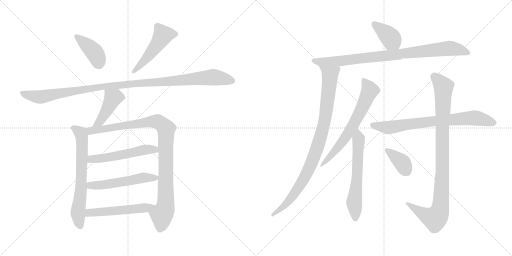
t = 0.00 s
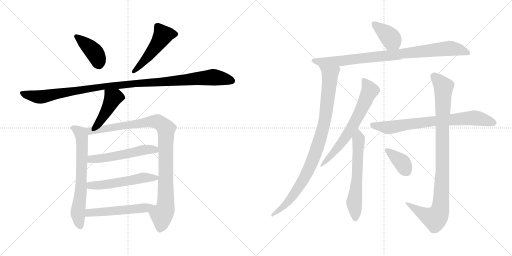
t = 2.68 s
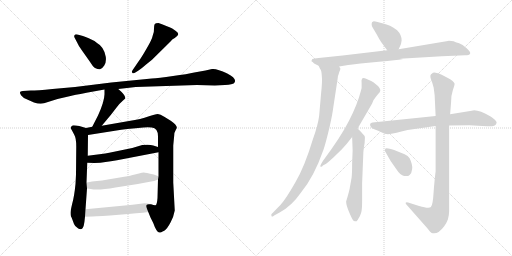
t = 5.36 s
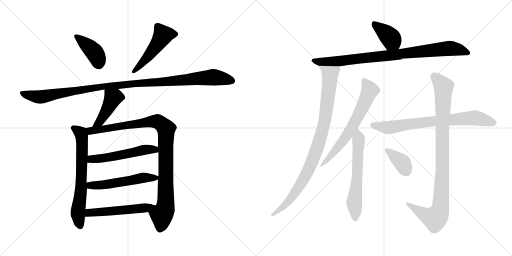
t = 8.03 s
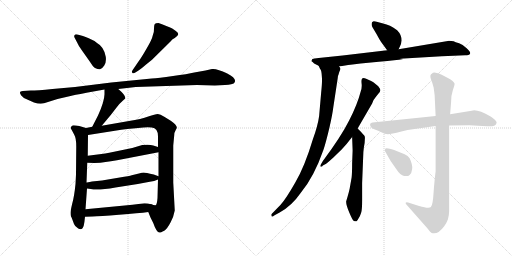
t = 10.71 s
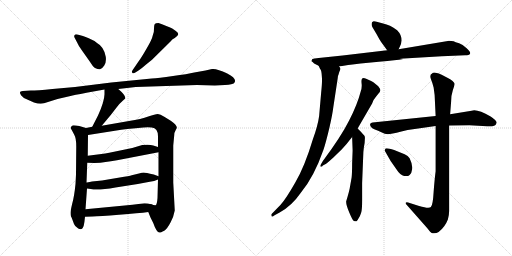
t = 13.39 s

The animated SVG that drew these frames (rendered in a browser with its animation timeline set to each time). Animation: 17 CSS @keyframes rules; one cycle of 13.39 s.

<svg version="1.1" viewBox="0 0 2048 1024" xmlns="http://www.w3.org/2000/svg">
  <g stroke="lightgray" stroke-dasharray="1,1" stroke-width="1" transform="scale(4, 4)">
    <line x1="0" y1="0" x2="256" y2="256"></line>
    <line x1="256" y1="0" x2="0" y2="256"></line>
    <line x1="128" y1="0" x2="128" y2="256"></line>
    <line x1="0" y1="128" x2="256" y2="128"></line>
    <line x1="256" y1="0" x2="512" y2="256"></line>
    <line x1="512" y1="0" x2="256" y2="256"></line>
    <line x1="384" y1="0" x2="384" y2="256"></line>
    <line x1="256" y1="128" x2="512" y2="128"></line>
  </g>
<g transform="scale(1, -1) translate(0, -850)">
   <style type="text/css">
    @keyframes keyframes0 {
      from {
       stroke: black;
       stroke-dashoffset: 407;
       stroke-width: 128;
       }
       57% {
       animation-timing-function: step-end;
       stroke: black;
       stroke-dashoffset: 0;
       stroke-width: 128;
       }
       to {
       stroke: black;
       stroke-width: 1024;
       }
       }
       #make-me-a-hanzi-animation-0 {
         animation: keyframes0 0.581217s both;
         animation-delay: 0.000000s;
         animation-timing-function: linear;
       }
    @keyframes keyframes1 {
      from {
       stroke: black;
       stroke-dashoffset: 497;
       stroke-width: 128;
       }
       62% {
       animation-timing-function: step-end;
       stroke: black;
       stroke-dashoffset: 0;
       stroke-width: 128;
       }
       to {
       stroke: black;
       stroke-width: 1024;
       }
       }
       #make-me-a-hanzi-animation-1 {
         animation: keyframes1 0.654460s both;
         animation-delay: 0.581217s;
         animation-timing-function: linear;
       }
    @keyframes keyframes2 {
      from {
       stroke: black;
       stroke-dashoffset: 1104;
       stroke-width: 128;
       }
       78% {
       animation-timing-function: step-end;
       stroke: black;
       stroke-dashoffset: 0;
       stroke-width: 128;
       }
       to {
       stroke: black;
       stroke-width: 1024;
       }
       }
       #make-me-a-hanzi-animation-2 {
         animation: keyframes2 1.148438s both;
         animation-delay: 1.235677s;
         animation-timing-function: linear;
       }
    @keyframes keyframes3 {
      from {
       stroke: black;
       stroke-dashoffset: 433;
       stroke-width: 128;
       }
       58% {
       animation-timing-function: step-end;
       stroke: black;
       stroke-dashoffset: 0;
       stroke-width: 128;
       }
       to {
       stroke: black;
       stroke-width: 1024;
       }
       }
       #make-me-a-hanzi-animation-3 {
         animation: keyframes3 0.602376s both;
         animation-delay: 2.384115s;
         animation-timing-function: linear;
       }
    @keyframes keyframes4 {
      from {
       stroke: black;
       stroke-dashoffset: 664;
       stroke-width: 128;
       }
       68% {
       animation-timing-function: step-end;
       stroke: black;
       stroke-dashoffset: 0;
       stroke-width: 128;
       }
       to {
       stroke: black;
       stroke-width: 1024;
       }
       }
       #make-me-a-hanzi-animation-4 {
         animation: keyframes4 0.790365s both;
         animation-delay: 2.986491s;
         animation-timing-function: linear;
       }
    @keyframes keyframes5 {
      from {
       stroke: black;
       stroke-dashoffset: 987;
       stroke-width: 128;
       }
       76% {
       animation-timing-function: step-end;
       stroke: black;
       stroke-dashoffset: 0;
       stroke-width: 128;
       }
       to {
       stroke: black;
       stroke-width: 1024;
       }
       }
       #make-me-a-hanzi-animation-5 {
         animation: keyframes5 1.053223s both;
         animation-delay: 3.776856s;
         animation-timing-function: linear;
       }
    @keyframes keyframes6 {
      from {
       stroke: black;
       stroke-dashoffset: 534;
       stroke-width: 128;
       }
       63% {
       animation-timing-function: step-end;
       stroke: black;
       stroke-dashoffset: 0;
       stroke-width: 128;
       }
       to {
       stroke: black;
       stroke-width: 1024;
       }
       }
       #make-me-a-hanzi-animation-6 {
         animation: keyframes6 0.684570s both;
         animation-delay: 4.830079s;
         animation-timing-function: linear;
       }
    @keyframes keyframes7 {
      from {
       stroke: black;
       stroke-dashoffset: 537;
       stroke-width: 128;
       }
       64% {
       animation-timing-function: step-end;
       stroke: black;
       stroke-dashoffset: 0;
       stroke-width: 128;
       }
       to {
       stroke: black;
       stroke-width: 1024;
       }
       }
       #make-me-a-hanzi-animation-7 {
         animation: keyframes7 0.687012s both;
         animation-delay: 5.514649s;
         animation-timing-function: linear;
       }
    @keyframes keyframes8 {
      from {
       stroke: black;
       stroke-dashoffset: 512;
       stroke-width: 128;
       }
       63% {
       animation-timing-function: step-end;
       stroke: black;
       stroke-dashoffset: 0;
       stroke-width: 128;
       }
       to {
       stroke: black;
       stroke-width: 1024;
       }
       }
       #make-me-a-hanzi-animation-8 {
         animation: keyframes8 0.666667s both;
         animation-delay: 6.201661s;
         animation-timing-function: linear;
       }
    @keyframes keyframes9 {
      from {
       stroke: black;
       stroke-dashoffset: 381;
       stroke-width: 128;
       }
       55% {
       animation-timing-function: step-end;
       stroke: black;
       stroke-dashoffset: 0;
       stroke-width: 128;
       }
       to {
       stroke: black;
       stroke-width: 1024;
       }
       }
       #make-me-a-hanzi-animation-9 {
         animation: keyframes9 0.560059s both;
         animation-delay: 6.868328s;
         animation-timing-function: linear;
       }
    @keyframes keyframes10 {
      from {
       stroke: black;
       stroke-dashoffset: 880;
       stroke-width: 128;
       }
       74% {
       animation-timing-function: step-end;
       stroke: black;
       stroke-dashoffset: 0;
       stroke-width: 128;
       }
       to {
       stroke: black;
       stroke-width: 1024;
       }
       }
       #make-me-a-hanzi-animation-10 {
         animation: keyframes10 0.966146s both;
         animation-delay: 7.428387s;
         animation-timing-function: linear;
       }
    @keyframes keyframes11 {
      from {
       stroke: black;
       stroke-dashoffset: 931;
       stroke-width: 128;
       }
       75% {
       animation-timing-function: step-end;
       stroke: black;
       stroke-dashoffset: 0;
       stroke-width: 128;
       }
       to {
       stroke: black;
       stroke-width: 1024;
       }
       }
       #make-me-a-hanzi-animation-11 {
         animation: keyframes11 1.007650s both;
         animation-delay: 8.394533s;
         animation-timing-function: linear;
       }
    @keyframes keyframes12 {
      from {
       stroke: black;
       stroke-dashoffset: 665;
       stroke-width: 128;
       }
       68% {
       animation-timing-function: step-end;
       stroke: black;
       stroke-dashoffset: 0;
       stroke-width: 128;
       }
       to {
       stroke: black;
       stroke-width: 1024;
       }
       }
       #make-me-a-hanzi-animation-12 {
         animation: keyframes12 0.791178s both;
         animation-delay: 9.402183s;
         animation-timing-function: linear;
       }
    @keyframes keyframes13 {
      from {
       stroke: black;
       stroke-dashoffset: 607;
       stroke-width: 128;
       }
       66% {
       animation-timing-function: step-end;
       stroke: black;
       stroke-dashoffset: 0;
       stroke-width: 128;
       }
       to {
       stroke: black;
       stroke-width: 1024;
       }
       }
       #make-me-a-hanzi-animation-13 {
         animation: keyframes13 0.743978s both;
         animation-delay: 10.193361s;
         animation-timing-function: linear;
       }
    @keyframes keyframes14 {
      from {
       stroke: black;
       stroke-dashoffset: 747;
       stroke-width: 128;
       }
       71% {
       animation-timing-function: step-end;
       stroke: black;
       stroke-dashoffset: 0;
       stroke-width: 128;
       }
       to {
       stroke: black;
       stroke-width: 1024;
       }
       }
       #make-me-a-hanzi-animation-14 {
         animation: keyframes14 0.857910s both;
         animation-delay: 10.937339s;
         animation-timing-function: linear;
       }
    @keyframes keyframes15 {
      from {
       stroke: black;
       stroke-dashoffset: 972;
       stroke-width: 128;
       }
       76% {
       animation-timing-function: step-end;
       stroke: black;
       stroke-dashoffset: 0;
       stroke-width: 128;
       }
       to {
       stroke: black;
       stroke-width: 1024;
       }
       }
       #make-me-a-hanzi-animation-15 {
         animation: keyframes15 1.041016s both;
         animation-delay: 11.795249s;
         animation-timing-function: linear;
       }
    @keyframes keyframes16 {
      from {
       stroke: black;
       stroke-dashoffset: 370;
       stroke-width: 128;
       }
       55% {
       animation-timing-function: step-end;
       stroke: black;
       stroke-dashoffset: 0;
       stroke-width: 128;
       }
       to {
       stroke: black;
       stroke-width: 1024;
       }
       }
       #make-me-a-hanzi-animation-16 {
         animation: keyframes16 0.551107s both;
         animation-delay: 12.836265s;
         animation-timing-function: linear;
       }
</style>
<path d="M 298.0 700.0 L 308.0 681.0 Q 314.0 666.0 330.0 645.0 L 359.0 604.0 Q 373.0 582.0 380.0 578.0 Q 393.0 572.0 400.0 573.0 Q 408.0 574.0 417.0 588.0 Q 426.0 602.0 423.0 623.0 Q 416.0 663.0 388.0 678.0 Q 377.0 688.0 355.0 697.0 Q 333.0 706.0 328.0 707.0 L 310.0 712.0 Q 300.0 714.0 299.0 710.0 Q 295.0 706.0 298.0 700.0 Z" fill="lightgray"></path> 
<path d="M 543.0 561.0 L 554.0 568.0 Q 564.0 574.0 582.0 590.0 L 608.0 611.0 L 682.0 684.0 Q 690.0 695.0 699.0 698.0 Q 713.0 708.0 713.0 714.0 Q 713.0 719.0 702.0 727.0 L 689.0 736.0 Q 669.0 746.0 634.0 758.0 Q 622.0 758.0 619.0 754.0 Q 616.0 749.0 616.0 736.0 Q 617.0 723.0 611.0 708.0 Q 608.0 692.0 586.0 655.0 Q 564.0 617.0 556.0 607.0 L 530.0 569.0 Q 525.0 563.0 529.0 559.0 Q 533.0 554.0 543.0 561.0 Z" fill="lightgray"></path> 
<path d="M 543.0 502.0 L 788.0 510.0 L 859.0 508.0 L 900.0 510.0 Q 931.0 512.0 936.0 517.0 Q 952.0 534.0 909.0 556.0 Q 866.0 577.0 848.0 574.0 L 822.0 568.0 L 777.0 560.0 Q 751.0 554.0 692.0 546.0 Q 633.0 538.0 607.0 536.0 L 445.0 520.0 L 300.0 502.0 L 210.0 494.0 Q 148.0 488.0 123.0 488.0 L 91.0 486.0 Q 72.0 486.0 85.0 468.0 Q 90.0 460.0 109.0 452.0 L 136.0 440.0 Q 160.0 432.0 176.0 437.0 L 230.0 454.0 L 282.0 466.0 Q 293.0 469.0 346.0 479.0 L 418.0 492.0 L 473.0 494.0 L 543.0 502.0 Z" fill="lightgray"></path> 
<path d="M 418.0 492.0 L 418.0 473.0 Q 417.0 442.0 392.0 388.0 L 369.0 343.0 C 355.0 316.0 388.0 324.0 407.0 347.0 L 443.0 390.0 L 467.0 421.0 Q 479.0 437.0 492.0 448.0 L 501.0 456.0 Q 504.0 468.0 473.0 494.0 C 450.0 514.0 418.0 522.0 418.0 492.0 Z" fill="lightgray"></path> 
<path d="M 344.0 338.0 L 317.0 346.0 Q 289.0 351.0 288.0 347.0 Q 282.0 341.0 283.0 338.0 Q 284.0 335.0 287.0 330.0 L 297.0 311.0 Q 305.0 298.0 305.0 264.0 L 304.0 152.0 L 302.0 114.0 Q 297.0 64.0 289.0 36.0 Q 282.0 7.0 282.0 -2.0 Q 282.0 -12.0 284.0 -16.0 Q 287.0 -21.0 289.0 -27.0 L 296.0 -46.0 Q 298.0 -54.0 313.0 -64.0 Q 330.0 -73.0 335.0 -52.0 Q 338.0 -39.0 340.0 -17.0 L 342.0 13.0 L 348.0 96.0 L 346.0 120.0 L 349.0 199.0 L 351.0 227.0 L 352.0 310.0 C 352.0 336.0 352.0 336.0 344.0 338.0 Z" fill="lightgray"></path> 
<path d="M 369.0 343.0 L 344.0 338.0 C 315.0 332.0 322.0 305.0 352.0 310.0 L 485.0 331.0 Q 510.0 335.0 531.0 336.0 L 574.0 340.0 Q 592.0 342.0 607.0 340.0 Q 632.0 337.0 632.0 305.0 L 632.0 262.0 L 634.0 241.0 L 634.0 145.0 L 632.0 132.0 L 630.0 58.0 Q 628.0 30.0 622.0 29.0 Q 617.0 28.0 604.0 33.0 C 580.0 33.0 582.0 30.0 593.0 2.0 L 602.0 -20.0 L 613.0 -42.0 Q 626.0 -80.0 638.0 -80.0 Q 639.0 -82.0 657.0 -73.0 Q 669.0 -65.0 682.0 -40.0 Q 695.0 -16.0 699.0 8.0 L 693.0 120.0 L 693.0 268.0 L 697.0 310.0 Q 697.0 320.0 702.0 328.0 L 707.0 338.0 Q 710.0 348.0 683.0 367.0 L 657.0 383.0 Q 641.0 394.0 631.0 394.0 Q 621.0 394.0 593.0 384.0 Q 566.0 374.0 516.0 366.0 L 407.0 347.0 L 369.0 343.0 Z" fill="lightgray"></path> 
<path d="M 349.0 199.0 L 378.0 198.0 Q 403.0 198.0 422.0 202.0 Q 442.0 204.0 468.0 209.0 L 634.0 241.0 C 663.0 247.0 661.0 253.0 632.0 262.0 L 613.0 268.0 Q 599.0 273.0 569.0 270.0 L 529.0 258.0 L 437.0 239.0 Q 424.0 236.0 398.0 233.0 L 351.0 227.0 C 321.0 223.0 319.0 200.0 349.0 199.0 Z" fill="lightgray"></path> 
<path d="M 348.0 96.0 L 363.0 94.0 Q 390.0 87.0 462.0 100.0 L 551.0 114.0 L 599.0 123.0 Q 617.0 125.0 632.0 132.0 C 650.0 139.0 650.0 139.0 634.0 145.0 L 615.0 152.0 Q 582.0 160.0 575.0 160.0 Q 568.0 160.0 556.0 156.0 L 527.0 149.0 Q 518.0 146.0 479.0 140.0 L 408.0 128.0 L 368.0 124.0 Q 348.0 120.0 346.0 120.0 C 316.0 115.0 318.0 100.0 348.0 96.0 Z" fill="lightgray"></path> 
<path d="M 340.0 -17.0 L 370.0 -16.0 Q 398.0 -15.0 476.0 -9.0 Q 555.0 -3.0 593.0 2.0 C 623.0 6.0 633.0 26.0 604.0 33.0 Q 591.0 37.0 578.0 37.0 L 530.0 31.0 L 342.0 13.0 C 312.0 10.0 310.0 -18.0 340.0 -17.0 Z" fill="lightgray"></path> 
<path d="M 1594.5 653.5 L 1600.5 666.5 Q 1604.5 672.5 1606.5 688.5 Q 1606.5 711.5 1588.5 729.5 Q 1559.5 751.5 1532.5 756.5 L 1506.5 763.5 Q 1494.5 766.5 1492.5 764.5 Q 1486.5 764.5 1486.5 754.5 Q 1486.5 744.5 1490.5 740.5 L 1506.5 713.5 Q 1516.5 694.5 1524.5 682.5 L 1548.5 649.5 C 1566.5 625.5 1581.5 626.5 1594.5 653.5 Z" fill="lightgray"></path> 
<path d="M 1356.5 584.5 L 1392.5 590.5 Q 1403.5 592.5 1473.5 599.5 Q 1655.5 615.5 1598.5 615.5 L 1767.5 625.5 L 1860.5 629.5 Q 1876.5 629.5 1880.5 635.5 L 1880.5 640.5 Q 1880.5 643.5 1866.5 657.5 Q 1853.5 671.5 1836.5 677.5 Q 1820.5 682.5 1814.5 685.5 Q 1795.5 687.5 1791.5 686.5 L 1594.5 653.5 L 1548.5 649.5 L 1370.5 628.5 L 1274.5 618.5 Q 1255.5 617.5 1249.5 614.5 Q 1244.5 607.5 1246.5 603.5 Q 1248.5 604.5 1256.5 596.5 L 1274.5 587.5 L 1356.5 584.5 Z" fill="lightgray"></path> 
<path d="M 1286.5 555.5 L 1287.5 542.5 Q 1289.5 525.5 1284.5 478.5 L 1276.5 386.5 Q 1271.5 348.5 1251.5 293.5 Q 1218.5 183.5 1180.5 119.5 Q 1143.5 54.5 1122.5 31.5 L 1085.5 -6.5 Q 1084.5 -9.5 1086.5 -14.5 Q 1087.5 -19.5 1096.5 -11.5 L 1118.5 0.5 Q 1166.5 26.5 1202.5 78.5 Q 1255.5 141.5 1293.5 250.5 Q 1303.5 279.5 1318.5 343.5 Q 1329.5 391.5 1333.5 423.5 L 1350.5 535.5 Q 1350.5 546.5 1354.5 553.5 Q 1356.5 563.5 1360.5 570.5 Q 1364.5 576.5 1356.5 584.5 C 1354.5 614.5 1261.5 614.5 1274.5 587.5 L 1280.5 574.5 Q 1284.5 572.5 1286.5 555.5 Z" fill="lightgray"></path> 
<path d="M 1430.5 336.5 L 1488.5 436.5 Q 1493.5 452.5 1501.5 460.5 L 1512.5 474.5 Q 1526.5 486.5 1518.5 497.5 Q 1514.5 506.5 1504.5 512.5 Q 1492.5 523.5 1484.5 526.5 L 1464.5 535.5 Q 1453.5 540.5 1448.5 536.5 Q 1444.5 531.5 1446.5 515.5 Q 1448.5 499.5 1442.5 483.5 Q 1429.5 432.5 1396.5 368.5 Q 1364.5 304.5 1291.5 206.5 L 1284.5 194.5 Q 1280.5 188.5 1281.5 184.5 Q 1283.5 182.5 1284.5 183.5 L 1288.5 184.5 Q 1289.5 186.5 1291.5 188.5 L 1304.5 195.5 Q 1318.5 206.5 1333.5 220.5 L 1366.5 252.5 Q 1387.5 274.5 1408.5 302.5 L 1430.5 336.5 Z" fill="lightgray"></path> 
<path d="M 1448.5 118.5 L 1453.5 242.5 Q 1455.5 265.5 1458.5 278.5 L 1459.5 296.5 Q 1460.5 298.5 1458.5 306.5 Q 1453.5 311.5 1450.5 315.5 Q 1448.5 318.5 1430.5 336.5 C 1409.5 357.5 1407.5 332.5 1408.5 302.5 L 1410.5 248.5 L 1408.5 196.5 Q 1408.5 156.5 1406.5 140.5 L 1398.5 95.5 Q 1396.5 85.5 1390.5 64.5 L 1384.5 44.5 Q 1384.5 29.5 1397.5 -0.5 Q 1410.5 -31.5 1415.5 -33.5 Q 1424.5 -36.5 1426.5 -34.5 Q 1428.5 -33.5 1434.5 -22.5 Q 1441.5 -11.5 1444.5 -0.5 Q 1448.5 9.5 1448.5 50.5 L 1448.5 118.5 Z" fill="lightgray"></path> 
<path d="M 1630.5 330.5 L 1742.5 346.5 L 1796.5 348.5 L 1877.5 349.5 L 1948.5 345.5 Q 1981.5 343.5 1984.5 354.5 L 1986.5 360.5 Q 1987.5 361.5 1980.5 370.5 Q 1970.5 380.5 1962.5 384.5 Q 1908.5 415.5 1886.5 407.5 L 1800.5 393.5 L 1742.5 386.5 L 1490.5 360.5 Q 1482.5 360.5 1480.5 354.5 Q 1478.5 339.5 1499.5 332.5 Q 1512.5 328.5 1525.5 321.5 Q 1539.5 313.5 1551.5 313.5 Q 1563.5 313.5 1605.5 324.5 L 1630.5 330.5 Z" fill="lightgray"></path> 
<path d="M 1742.5 346.5 L 1742.5 165.5 Q 1738.5 135.5 1734.5 82.5 Q 1731.5 29.5 1723.5 22.5 Q 1716.5 14.5 1676.5 26.5 L 1632.5 40.5 Q 1624.5 42.5 1622.5 39.5 Q 1621.5 36.5 1625.5 32.5 L 1708.5 -61.5 Q 1723.5 -80.5 1726.5 -81.5 Q 1750.5 -90.5 1777.5 -53.5 Q 1786.5 -40.5 1791.5 -27.5 Q 1796.5 -9.5 1796.5 6.5 L 1796.5 348.5 L 1800.5 393.5 L 1804.5 444.5 Q 1804.5 469.5 1811.5 490.5 Q 1818.5 510.5 1818.5 515.5 Q 1815.5 525.5 1791.5 538.5 L 1768.5 550.5 Q 1755.5 557.5 1742.5 559.5 Q 1730.5 560.5 1728.5 556.5 Q 1717.5 551.5 1723.5 534.5 Q 1730.5 517.5 1734.5 500.5 L 1738.5 470.5 L 1742.5 386.5 L 1742.5 346.5 Z" fill="lightgray"></path> 
<path d="M 1538.5 248.5 L 1562.5 206.5 L 1583.5 176.5 Q 1601.5 148.5 1616.5 146.5 Q 1631.5 143.5 1638.5 150.5 Q 1646.5 156.5 1648.5 173.5 Q 1651.5 190.5 1638.5 217.5 Q 1632.5 227.5 1618.5 233.5 L 1576.5 250.5 Q 1540.5 261.5 1540.5 253.5 Q 1539.5 252.5 1539.5 250.5 L 1538.5 248.5 Z" fill="lightgray"></path> 
      <clipPath id="make-me-a-hanzi-clip-0">
      <path d="M 298.0 700.0 L 308.0 681.0 Q 314.0 666.0 330.0 645.0 L 359.0 604.0 Q 373.0 582.0 380.0 578.0 Q 393.0 572.0 400.0 573.0 Q 408.0 574.0 417.0 588.0 Q 426.0 602.0 423.0 623.0 Q 416.0 663.0 388.0 678.0 Q 377.0 688.0 355.0 697.0 Q 333.0 706.0 328.0 707.0 L 310.0 712.0 Q 300.0 714.0 299.0 710.0 Q 295.0 706.0 298.0 700.0 Z" fill="lightgray"></path>
      </clipPath>
      <path clip-path="url(#make-me-a-hanzi-clip-0)" d="M 306.0 704.0 L 377.0 642.0 L 397.0 589.0 " fill="none" id="make-me-a-hanzi-animation-0" stroke-dasharray="279 558" stroke-linecap="round"></path>

      <clipPath id="make-me-a-hanzi-clip-1">
      <path d="M 543.0 561.0 L 554.0 568.0 Q 564.0 574.0 582.0 590.0 L 608.0 611.0 L 682.0 684.0 Q 690.0 695.0 699.0 698.0 Q 713.0 708.0 713.0 714.0 Q 713.0 719.0 702.0 727.0 L 689.0 736.0 Q 669.0 746.0 634.0 758.0 Q 622.0 758.0 619.0 754.0 Q 616.0 749.0 616.0 736.0 Q 617.0 723.0 611.0 708.0 Q 608.0 692.0 586.0 655.0 Q 564.0 617.0 556.0 607.0 L 530.0 569.0 Q 525.0 563.0 529.0 559.0 Q 533.0 554.0 543.0 561.0 Z" fill="lightgray"></path>
      </clipPath>
      <path clip-path="url(#make-me-a-hanzi-clip-1)" d="M 705.0 714.0 L 652.0 710.0 L 607.0 643.0 L 536.0 563.0 " fill="none" id="make-me-a-hanzi-animation-1" stroke-dasharray="369 738" stroke-linecap="round"></path>

      <clipPath id="make-me-a-hanzi-clip-2">
      <path d="M 543.0 502.0 L 788.0 510.0 L 859.0 508.0 L 900.0 510.0 Q 931.0 512.0 936.0 517.0 Q 952.0 534.0 909.0 556.0 Q 866.0 577.0 848.0 574.0 L 822.0 568.0 L 777.0 560.0 Q 751.0 554.0 692.0 546.0 Q 633.0 538.0 607.0 536.0 L 445.0 520.0 L 300.0 502.0 L 210.0 494.0 Q 148.0 488.0 123.0 488.0 L 91.0 486.0 Q 72.0 486.0 85.0 468.0 Q 90.0 460.0 109.0 452.0 L 136.0 440.0 Q 160.0 432.0 176.0 437.0 L 230.0 454.0 L 282.0 466.0 Q 293.0 469.0 346.0 479.0 L 418.0 492.0 L 473.0 494.0 L 543.0 502.0 Z" fill="lightgray"></path>
      </clipPath>
      <path clip-path="url(#make-me-a-hanzi-clip-2)" d="M 88.0 477.0 L 160.0 462.0 L 323.0 491.0 L 542.0 517.0 L 849.0 541.0 L 928.0 527.0 " fill="none" id="make-me-a-hanzi-animation-2" stroke-dasharray="976 1952" stroke-linecap="round"></path>

      <clipPath id="make-me-a-hanzi-clip-3">
      <path d="M 418.0 492.0 L 418.0 473.0 Q 417.0 442.0 392.0 388.0 L 369.0 343.0 C 355.0 316.0 388.0 324.0 407.0 347.0 L 443.0 390.0 L 467.0 421.0 Q 479.0 437.0 492.0 448.0 L 501.0 456.0 Q 504.0 468.0 473.0 494.0 C 450.0 514.0 418.0 522.0 418.0 492.0 Z" fill="lightgray"></path>
      </clipPath>
      <path clip-path="url(#make-me-a-hanzi-clip-3)" d="M 425.0 487.0 L 452.0 458.0 L 399.0 363.0 L 375.0 347.0 " fill="none" id="make-me-a-hanzi-animation-3" stroke-dasharray="305 610" stroke-linecap="round"></path>

      <clipPath id="make-me-a-hanzi-clip-4">
      <path d="M 344.0 338.0 L 317.0 346.0 Q 289.0 351.0 288.0 347.0 Q 282.0 341.0 283.0 338.0 Q 284.0 335.0 287.0 330.0 L 297.0 311.0 Q 305.0 298.0 305.0 264.0 L 304.0 152.0 L 302.0 114.0 Q 297.0 64.0 289.0 36.0 Q 282.0 7.0 282.0 -2.0 Q 282.0 -12.0 284.0 -16.0 Q 287.0 -21.0 289.0 -27.0 L 296.0 -46.0 Q 298.0 -54.0 313.0 -64.0 Q 330.0 -73.0 335.0 -52.0 Q 338.0 -39.0 340.0 -17.0 L 342.0 13.0 L 348.0 96.0 L 346.0 120.0 L 349.0 199.0 L 351.0 227.0 L 352.0 310.0 C 352.0 336.0 352.0 336.0 344.0 338.0 Z" fill="lightgray"></path>
      </clipPath>
      <path clip-path="url(#make-me-a-hanzi-clip-4)" d="M 293.0 338.0 L 323.0 315.0 L 328.0 290.0 L 324.0 91.0 L 312.0 -5.0 L 321.0 -53.0 " fill="none" id="make-me-a-hanzi-animation-4" stroke-dasharray="536 1072" stroke-linecap="round"></path>

      <clipPath id="make-me-a-hanzi-clip-5">
      <path d="M 369.0 343.0 L 344.0 338.0 C 315.0 332.0 322.0 305.0 352.0 310.0 L 485.0 331.0 Q 510.0 335.0 531.0 336.0 L 574.0 340.0 Q 592.0 342.0 607.0 340.0 Q 632.0 337.0 632.0 305.0 L 632.0 262.0 L 634.0 241.0 L 634.0 145.0 L 632.0 132.0 L 630.0 58.0 Q 628.0 30.0 622.0 29.0 Q 617.0 28.0 604.0 33.0 C 580.0 33.0 582.0 30.0 593.0 2.0 L 602.0 -20.0 L 613.0 -42.0 Q 626.0 -80.0 638.0 -80.0 Q 639.0 -82.0 657.0 -73.0 Q 669.0 -65.0 682.0 -40.0 Q 695.0 -16.0 699.0 8.0 L 693.0 120.0 L 693.0 268.0 L 697.0 310.0 Q 697.0 320.0 702.0 328.0 L 707.0 338.0 Q 710.0 348.0 683.0 367.0 L 657.0 383.0 Q 641.0 394.0 631.0 394.0 Q 621.0 394.0 593.0 384.0 Q 566.0 374.0 516.0 366.0 L 407.0 347.0 L 369.0 343.0 Z" fill="lightgray"></path>
      </clipPath>
      <path clip-path="url(#make-me-a-hanzi-clip-5)" d="M 352.0 333.0 L 372.0 327.0 L 609.0 365.0 L 635.0 362.0 L 659.0 342.0 L 665.0 306.0 L 664.0 55.0 L 639.0 -68.0 " fill="none" id="make-me-a-hanzi-animation-5" stroke-dasharray="859 1718" stroke-linecap="round"></path>

      <clipPath id="make-me-a-hanzi-clip-6">
      <path d="M 349.0 199.0 L 378.0 198.0 Q 403.0 198.0 422.0 202.0 Q 442.0 204.0 468.0 209.0 L 634.0 241.0 C 663.0 247.0 661.0 253.0 632.0 262.0 L 613.0 268.0 Q 599.0 273.0 569.0 270.0 L 529.0 258.0 L 437.0 239.0 Q 424.0 236.0 398.0 233.0 L 351.0 227.0 C 321.0 223.0 319.0 200.0 349.0 199.0 Z" fill="lightgray"></path>
      </clipPath>
      <path clip-path="url(#make-me-a-hanzi-clip-6)" d="M 356.0 206.0 L 365.0 214.0 L 441.0 221.0 L 568.0 249.0 L 613.0 253.0 L 625.0 245.0 " fill="none" id="make-me-a-hanzi-animation-6" stroke-dasharray="406 812" stroke-linecap="round"></path>

      <clipPath id="make-me-a-hanzi-clip-7">
      <path d="M 348.0 96.0 L 363.0 94.0 Q 390.0 87.0 462.0 100.0 L 551.0 114.0 L 599.0 123.0 Q 617.0 125.0 632.0 132.0 C 650.0 139.0 650.0 139.0 634.0 145.0 L 615.0 152.0 Q 582.0 160.0 575.0 160.0 Q 568.0 160.0 556.0 156.0 L 527.0 149.0 Q 518.0 146.0 479.0 140.0 L 408.0 128.0 L 368.0 124.0 Q 348.0 120.0 346.0 120.0 C 316.0 115.0 318.0 100.0 348.0 96.0 Z" fill="lightgray"></path>
      </clipPath>
      <path clip-path="url(#make-me-a-hanzi-clip-7)" d="M 350.0 114.0 L 370.0 108.0 L 415.0 110.0 L 573.0 139.0 L 627.0 139.0 " fill="none" id="make-me-a-hanzi-animation-7" stroke-dasharray="409 818" stroke-linecap="round"></path>

      <clipPath id="make-me-a-hanzi-clip-8">
      <path d="M 340.0 -17.0 L 370.0 -16.0 Q 398.0 -15.0 476.0 -9.0 Q 555.0 -3.0 593.0 2.0 C 623.0 6.0 633.0 26.0 604.0 33.0 Q 591.0 37.0 578.0 37.0 L 530.0 31.0 L 342.0 13.0 C 312.0 10.0 310.0 -18.0 340.0 -17.0 Z" fill="lightgray"></path>
      </clipPath>
      <path clip-path="url(#make-me-a-hanzi-clip-8)" d="M 347.0 -10.0 L 357.0 -1.0 L 574.0 18.0 L 596.0 30.0 " fill="none" id="make-me-a-hanzi-animation-8" stroke-dasharray="384 768" stroke-linecap="round"></path>

      <clipPath id="make-me-a-hanzi-clip-9">
      <path d="M 1594.5 653.5 L 1600.5 666.5 Q 1604.5 672.5 1606.5 688.5 Q 1606.5 711.5 1588.5 729.5 Q 1559.5 751.5 1532.5 756.5 L 1506.5 763.5 Q 1494.5 766.5 1492.5 764.5 Q 1486.5 764.5 1486.5 754.5 Q 1486.5 744.5 1490.5 740.5 L 1506.5 713.5 Q 1516.5 694.5 1524.5 682.5 L 1548.5 649.5 C 1566.5 625.5 1581.5 626.5 1594.5 653.5 Z" fill="lightgray"></path>
      </clipPath>
      <path clip-path="url(#make-me-a-hanzi-clip-9)" d="M 1498.5 753.5 L 1559.5 702.5 L 1585.5 665.5 " fill="none" id="make-me-a-hanzi-animation-9" stroke-dasharray="253 506" stroke-linecap="round"></path>

      <clipPath id="make-me-a-hanzi-clip-10">
      <path d="M 1356.5 584.5 L 1392.5 590.5 Q 1403.5 592.5 1473.5 599.5 Q 1655.5 615.5 1598.5 615.5 L 1767.5 625.5 L 1860.5 629.5 Q 1876.5 629.5 1880.5 635.5 L 1880.5 640.5 Q 1880.5 643.5 1866.5 657.5 Q 1853.5 671.5 1836.5 677.5 Q 1820.5 682.5 1814.5 685.5 Q 1795.5 687.5 1791.5 686.5 L 1594.5 653.5 L 1548.5 649.5 L 1370.5 628.5 L 1274.5 618.5 Q 1255.5 617.5 1249.5 614.5 Q 1244.5 607.5 1246.5 603.5 Q 1248.5 604.5 1256.5 596.5 L 1274.5 587.5 L 1356.5 584.5 Z" fill="lightgray"></path>
      </clipPath>
      <path clip-path="url(#make-me-a-hanzi-clip-10)" d="M 1256.5 606.5 L 1336.5 604.5 L 1469.5 620.5 L 1493.5 616.5 L 1513.5 624.5 L 1788.5 656.5 L 1832.5 652.5 L 1873.5 638.5 " fill="none" id="make-me-a-hanzi-animation-10" stroke-dasharray="752 1504" stroke-linecap="round"></path>

      <clipPath id="make-me-a-hanzi-clip-11">
      <path d="M 1286.5 555.5 L 1287.5 542.5 Q 1289.5 525.5 1284.5 478.5 L 1276.5 386.5 Q 1271.5 348.5 1251.5 293.5 Q 1218.5 183.5 1180.5 119.5 Q 1143.5 54.5 1122.5 31.5 L 1085.5 -6.5 Q 1084.5 -9.5 1086.5 -14.5 Q 1087.5 -19.5 1096.5 -11.5 L 1118.5 0.5 Q 1166.5 26.5 1202.5 78.5 Q 1255.5 141.5 1293.5 250.5 Q 1303.5 279.5 1318.5 343.5 Q 1329.5 391.5 1333.5 423.5 L 1350.5 535.5 Q 1350.5 546.5 1354.5 553.5 Q 1356.5 563.5 1360.5 570.5 Q 1364.5 576.5 1356.5 584.5 C 1354.5 614.5 1261.5 614.5 1274.5 587.5 L 1280.5 574.5 Q 1284.5 572.5 1286.5 555.5 Z" fill="lightgray"></path>
      </clipPath>
      <path clip-path="url(#make-me-a-hanzi-clip-11)" d="M 1281.5 582.5 L 1319.5 551.5 L 1319.5 533.5 L 1302.5 385.5 L 1266.5 250.5 L 1223.5 150.5 L 1166.5 60.5 L 1139.5 29.5 L 1090.5 -9.5 " fill="none" id="make-me-a-hanzi-animation-11" stroke-dasharray="803 1606" stroke-linecap="round"></path>

      <clipPath id="make-me-a-hanzi-clip-12">
      <path d="M 1430.5 336.5 L 1488.5 436.5 Q 1493.5 452.5 1501.5 460.5 L 1512.5 474.5 Q 1526.5 486.5 1518.5 497.5 Q 1514.5 506.5 1504.5 512.5 Q 1492.5 523.5 1484.5 526.5 L 1464.5 535.5 Q 1453.5 540.5 1448.5 536.5 Q 1444.5 531.5 1446.5 515.5 Q 1448.5 499.5 1442.5 483.5 Q 1429.5 432.5 1396.5 368.5 Q 1364.5 304.5 1291.5 206.5 L 1284.5 194.5 Q 1280.5 188.5 1281.5 184.5 Q 1283.5 182.5 1284.5 183.5 L 1288.5 184.5 Q 1289.5 186.5 1291.5 188.5 L 1304.5 195.5 Q 1318.5 206.5 1333.5 220.5 L 1366.5 252.5 Q 1387.5 274.5 1408.5 302.5 L 1430.5 336.5 Z" fill="lightgray"></path>
      </clipPath>
      <path clip-path="url(#make-me-a-hanzi-clip-12)" d="M 1453.5 530.5 L 1479.5 488.5 L 1448.5 417.5 L 1408.5 342.5 L 1358.5 268.5 L 1284.5 189.5 " fill="none" id="make-me-a-hanzi-animation-12" stroke-dasharray="537 1074" stroke-linecap="round"></path>

      <clipPath id="make-me-a-hanzi-clip-13">
      <path d="M 1448.5 118.5 L 1453.5 242.5 Q 1455.5 265.5 1458.5 278.5 L 1459.5 296.5 Q 1460.5 298.5 1458.5 306.5 Q 1453.5 311.5 1450.5 315.5 Q 1448.5 318.5 1430.5 336.5 C 1409.5 357.5 1407.5 332.5 1408.5 302.5 L 1410.5 248.5 L 1408.5 196.5 Q 1408.5 156.5 1406.5 140.5 L 1398.5 95.5 Q 1396.5 85.5 1390.5 64.5 L 1384.5 44.5 Q 1384.5 29.5 1397.5 -0.5 Q 1410.5 -31.5 1415.5 -33.5 Q 1424.5 -36.5 1426.5 -34.5 Q 1428.5 -33.5 1434.5 -22.5 Q 1441.5 -11.5 1444.5 -0.5 Q 1448.5 9.5 1448.5 50.5 L 1448.5 118.5 Z" fill="lightgray"></path>
      </clipPath>
      <path clip-path="url(#make-me-a-hanzi-clip-13)" d="M 1434.5 326.5 L 1430.5 173.5 L 1417.5 50.5 L 1421.5 -23.5 " fill="none" id="make-me-a-hanzi-animation-13" stroke-dasharray="479 958" stroke-linecap="round"></path>

      <clipPath id="make-me-a-hanzi-clip-14">
      <path d="M 1630.5 330.5 L 1742.5 346.5 L 1796.5 348.5 L 1877.5 349.5 L 1948.5 345.5 Q 1981.5 343.5 1984.5 354.5 L 1986.5 360.5 Q 1987.5 361.5 1980.5 370.5 Q 1970.5 380.5 1962.5 384.5 Q 1908.5 415.5 1886.5 407.5 L 1800.5 393.5 L 1742.5 386.5 L 1490.5 360.5 Q 1482.5 360.5 1480.5 354.5 Q 1478.5 339.5 1499.5 332.5 Q 1512.5 328.5 1525.5 321.5 Q 1539.5 313.5 1551.5 313.5 Q 1563.5 313.5 1605.5 324.5 L 1630.5 330.5 Z" fill="lightgray"></path>
      </clipPath>
      <path clip-path="url(#make-me-a-hanzi-clip-14)" d="M 1489.5 350.5 L 1553.5 340.5 L 1736.5 366.5 L 1883.5 378.5 L 1922.5 375.5 L 1975.5 360.5 " fill="none" id="make-me-a-hanzi-animation-14" stroke-dasharray="619 1238" stroke-linecap="round"></path>

      <clipPath id="make-me-a-hanzi-clip-15">
      <path d="M 1742.5 346.5 L 1742.5 165.5 Q 1738.5 135.5 1734.5 82.5 Q 1731.5 29.5 1723.5 22.5 Q 1716.5 14.5 1676.5 26.5 L 1632.5 40.5 Q 1624.5 42.5 1622.5 39.5 Q 1621.5 36.5 1625.5 32.5 L 1708.5 -61.5 Q 1723.5 -80.5 1726.5 -81.5 Q 1750.5 -90.5 1777.5 -53.5 Q 1786.5 -40.5 1791.5 -27.5 Q 1796.5 -9.5 1796.5 6.5 L 1796.5 348.5 L 1800.5 393.5 L 1804.5 444.5 Q 1804.5 469.5 1811.5 490.5 Q 1818.5 510.5 1818.5 515.5 Q 1815.5 525.5 1791.5 538.5 L 1768.5 550.5 Q 1755.5 557.5 1742.5 559.5 Q 1730.5 560.5 1728.5 556.5 Q 1717.5 551.5 1723.5 534.5 Q 1730.5 517.5 1734.5 500.5 L 1738.5 470.5 L 1742.5 386.5 L 1742.5 346.5 Z" fill="lightgray"></path>
      </clipPath>
      <path clip-path="url(#make-me-a-hanzi-clip-15)" d="M 1736.5 543.5 L 1773.5 503.5 L 1769.5 154.5 L 1760.5 14.5 L 1748.5 -15.5 L 1739.5 -23.5 L 1690.5 -3.5 L 1627.5 37.5 " fill="none" id="make-me-a-hanzi-animation-15" stroke-dasharray="844 1688" stroke-linecap="round"></path>

      <clipPath id="make-me-a-hanzi-clip-16">
      <path d="M 1538.5 248.5 L 1562.5 206.5 L 1583.5 176.5 Q 1601.5 148.5 1616.5 146.5 Q 1631.5 143.5 1638.5 150.5 Q 1646.5 156.5 1648.5 173.5 Q 1651.5 190.5 1638.5 217.5 Q 1632.5 227.5 1618.5 233.5 L 1576.5 250.5 Q 1540.5 261.5 1540.5 253.5 Q 1539.5 252.5 1539.5 250.5 L 1538.5 248.5 Z" fill="lightgray"></path>
      </clipPath>
      <path clip-path="url(#make-me-a-hanzi-clip-16)" d="M 1546.5 245.5 L 1562.5 239.5 L 1611.5 196.5 L 1624.5 167.5 " fill="none" id="make-me-a-hanzi-animation-16" stroke-dasharray="242 484" stroke-linecap="round"></path>

</g>
</svg>
